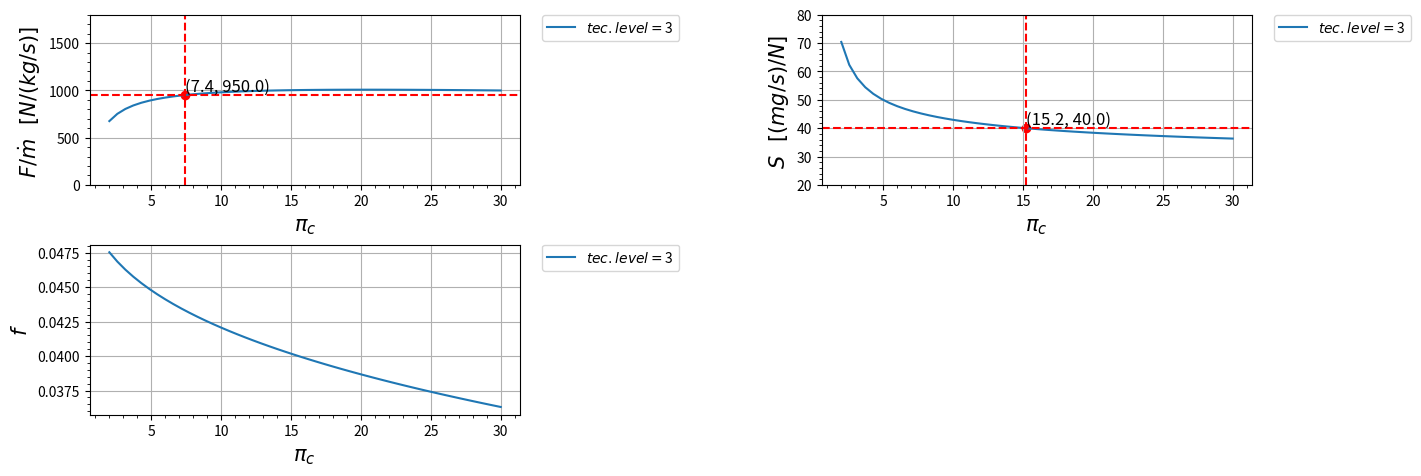

Recreate this plot in Python.
import matplotlib.pyplot as plt
import numpy as np

class Turbojato_real:
    def __init__(self):
        s = 1

    def R_c(self):
        r_c = ((gamma_c-1)/(gamma_c))*c_pc
        return r_c
    
    def R_t(self):
        r_t = ((gamma_t-1)/(gamma_t))*c_pt
        return r_t

    def A_0(self):
        a_0 = (gamma_c*self.R_c()*t_0)**(0.5)
        return a_0
    
    def V_0(self):
        v_0 = self.A_0()*m_0
        return v_0
    
    def Tau_de_r(self):
        tau_r = 1 + (((gamma_c - 1)/(2))*(m_0**2))
        return tau_r
    
    def Pi_de_r(self):
        pi_r = (self.Tau_de_r())**((gamma_c)/(gamma_c-1))
        return pi_r
    
    def Pi_de_d(self):
        if m_0 <= 1:
            n_r = 1
        else:
            n_r = 1 - (0.075*((m_0-1)**1.35))

        pi_d = pi_dmax*n_r
        return pi_d
    
    def Tau_de_lambida(self):
        tau_lambida = (t_t4*c_pt)/(t_0*c_pc)
        return tau_lambida
    
    def Tau_de_c(self):
        tau_c = pi_c**((gamma_c-1)/(gamma_c*e_c))
        return tau_c
    
    def N_de_c(self):
        n_c = (((pi_c)**((gamma_c-1)/(gamma_c)))-1)/(self.Tau_de_c()-1)
        return n_c
    
    def F(self):
        f = (self.Tau_de_lambida() - (self.Tau_de_r()*self.Tau_de_c()))/(((n_b*h_pr)/(c_pc*t_0))-self.Tau_de_lambida())
        return f
    
    def Tau_de_t(self):
        tau_t = 1 - (((1)/(n_m*(1+self.F())))*((self.Tau_de_r())/(self.Tau_de_lambida()))*(self.Tau_de_c() - 1))
        return tau_t
    
    def Pi_de_t(self):
        pi_t = self.Tau_de_t()**((gamma_t)/((gamma_t-1)*e_t))
        return pi_t
    
    def N_de_t(self):
        n_t = (1-self.Tau_de_t())/(1-(self.Tau_de_t()**(1/e_t)))
        return n_t
    
    def P_t9IP_9(self):
        p_t9Ip_9 = p_0Ip_9*self.Pi_de_r()*self.Pi_de_d()*pi_c*pi_b*self.Pi_de_t()*pi_n
        return p_t9Ip_9 
    
    def M_9(self):
        m_9 = (((2)/(gamma_t-1))*(((self.P_t9IP_9())**((gamma_t-1)/(gamma_t)))-1))**(0.5)
        return m_9
    
    def T_9IT_0(self):
        t_9It_0 = ((self.Tau_de_t()*self.Tau_de_lambida())/(self.P_t9IP_9()**((gamma_t-1)/(gamma_t))))*((c_pc)/(c_pt))
        return t_9It_0
    
    def V_9Ia_0(self):
        v_9Ia_0 = self.M_9()*((((gamma_t*self.R_t())/(gamma_c*self.R_c()))*(self.T_9IT_0()))**(0.5))
        return v_9Ia_0
    
    def Empuxo(self):
        empuxo = self.A_0()*(((1+self.F())*(self.V_9Ia_0()))-(m_0)+((1+self.F())*((self.R_t())/(self.R_c()))*((self.T_9IT_0())/(self.V_9Ia_0()))*((1-p_0Ip_9)/(gamma_c))))
        return empuxo
    
    def S(self):
       s = self.F()/self.Empuxo()
       return s
    
    def N_t(self):
       n_ter = (((self.A_0())**(2))*(((1+self.F())*((self.V_9Ia_0())**2))-(m_0**2)))/(2*self.F()*h_pr)
       return n_ter
    
    def N_p(self):
       n_p = (2*self.V_0()*self.Empuxo())/(((self.A_0())**(2))*(((1+self.F())*((self.V_9Ia_0())**2))-(m_0**2)))
       return n_p
    
    def N_o(self):
       n_o = self.N_t()*self.N_p()
       return n_o

def Nivel_motor(nivel):
    global t_t4, pi_dmax, pi_b, pi_n, e_c, e_t, n_b
    if nivel == 0:        
        pi_dmax = 0.98
        e_c = 0.92 
        pi_b = 0.98
        n_b = 0.99
        e_t = 0.91 
        pi_n = 0.98  
        t_t4 = 1800
        if convert:
            t_t4 = t_t4/1.8 


    elif nivel == 1:        
        pi_dmax = 0.90  #ajustavel
        e_t = 0.80  #ajustavel
        pi_n = 0.95  #ajustavel

        t_t4 = 1110 
        pi_b = 0.90
        e_c = 0.80
        n_b = 0.85
        if convert:
            t_t4 = 2000 
   

    elif nivel == 2:
        pi_dmax = 0.95  #ajustavel
        e_t = 0.85  #ajustavel
        pi_n = 0.97  #ajustavel

        t_t4 = 1390       
        pi_b = 0.92
        e_c = 0.84
        n_b = 0.91
        if convert:
            t_t4 = 2500 
  

    elif nivel == 3:
        pi_dmax = 0.94  #ajustavel
        e_t = 0.87  #ajustavel
        pi_n = 0.95  #ajustavel

        t_t4 = 1780         
        pi_b = 0.94
        e_c = 0.88
        n_b = 0.98
        if convert:
            t_t4 = 3200 
     
    
    elif nivel == 4:
        pi_dmax = 0.995  #ajustavel
        e_t = 0.90  #ajustavel
        pi_n = 0.995  #ajustavel

        t_t4 = 2000         
        pi_b = 0.95
        e_c = 0.90
        n_b = 0.99
        if convert:
            t_t4 = 3600



    
#####################################################################################

motor = Turbojato_real()
nivel_motor = [3]

# Variaveis de entrada:
lista_m0 = [0.9]
lista_pi_c = [2,30]

# Constantes de entrada em SI:
t_0 = 216.7         #[K]
c_pc = 1004        #[J/kg K]
c_pt = 1239         #[J/kg K]
h_pr = 42800000     #[J/kg]
gamma_c = 1.4 
gamma_t = 1.3
n_m = 0.99
p_0Ip_9 = 1
pi_c_ = 15.2
m_0 = lista_m0[0]


convert = False
if convert:
    # Constantes de entrada FORA do SI:
    t_0 = 390         #[R]
    t_t4 = 3200       #[R]   
    c_pc = 0.24     #[Btu/lbm R]
    c_pt = 0.296    #[Btu/lbm R]
    h_pr = 18400     #[Btu/lbm]
    
    #conversão
    t_0 = t_0/1.8             #[K]
    t_t4 = t_t4/1.8           #[K]
    c_pc = (c_pc  * 4.1868)   #[kJ/kg K]
    c_pc  = c_pc * 1000        #[J/kg K]
    c_pt = (c_pt  * 4.1868)   #[kJ/kg K]
    c_pt = c_pt * 1000        #[J/kg K]
    h_pr = h_pr * 2.326       #[kJ/kg]
    h_pr = h_pr * 1000        #[J/kg]

#####################################################################################

# Tabela com os dados de entrada
for i in range(len(nivel_motor)):
    print(" ")
    Nivel_motor(nivel_motor[i])
    print(" \t\tTEC LEVEL = {}".format(nivel_motor[i]))
    print("|-------------------------------------------|")
    print(" ENTRADA\tVALOR\t\tUNIDADE")
    print("|-------------------------------------------|")
    dado = format(t_t4, ".3f")
    print("%s\t%s\t%s" % ("| T_{t4}",dado,"K"))
    print("|-------------------------------------------|")
    dado = format(t_0, ".3f")
    print("%s\t\t%s\t\t%s" % ("| T_0",dado,"K"))
    print("|-------------------------------------------|")
    dado = format(c_pc, ".3f")
    print("%s\t%s\t%s" % ("| c_{pc}",dado,"[J/kg K]"))
    print("|-------------------------------------------|")
    dado = format(c_pt, ".3f")
    print("%s\t%s\t%s" % ("| c_{pt}",dado,"[J/kg K]"))
    print("|-------------------------------------------|")
    dado = format(h_pr, ".3f")
    print("%s\t%s\t%s" % ("| h_{pr}",dado,"[J/kg]"))
    print("|-------------------------------------------|")
    dado = format(pi_dmax, ".3f")
    print("%s\t%s\t\t%s" % ("| pi_{dmax}",dado," "))
    print("|-------------------------------------------|")
    dado = format(pi_b, ".3f")
    print("%s\t\t%s\t\t%s" % ("| pi_b",dado," "))
    print("|-------------------------------------------|")
    dado = format(pi_n, ".3f")
    print("%s\t\t%s\t\t%s" % ("| pi_n",dado," "))
    print("|-------------------------------------------|")
    dado = format(e_c, ".3f")
    print("%s\t\t%s\t\t%s" % ("| e_c",dado," "))
    print("|-------------------------------------------|")
    dado = format(e_t, ".3f")
    print("%s\t\t%s\t\t%s" % ("| e_t",dado," "))
    print("|-------------------------------------------|")
    dado = format(n_b, ".3f")
    print("%s\t\t%s\t\t%s" % ("| eta_b",dado," "))
    print("|-------------------------------------------|")
    dado = format(gamma_c, ".3f")
    print("%s\t%s\t\t%s" % ("| gamma_c",dado," "))
    print("|-------------------------------------------|")
    dado = format(gamma_t, ".3f")
    print("%s\t%s\t\t%s" % ("| gamma_t",dado," "))
    print("|-------------------------------------------|")
    dado = format(n_m, ".3f")
    print("%s\t\t%s\t\t%s" % ("| eta_m",dado," "))
    print("|-------------------------------------------|")
    dado = format(p_0Ip_9, ".3f")
    print("%s\t%s\t\t%s" % ("| p_0/p_9",dado," "))
    print("|-------------------------------------------|")
    print(" ")

print("##################################################")    

# Graficos:
plt.figure(figsize = ((15, 5)))
pi_c = np.linspace(min(lista_pi_c) ,max(lista_pi_c))  #Limites do eixo X

# Grafico 1 ----------------------------------------------------------
plt.subplot(2, 2, 1)

for i in range(len(nivel_motor)):
    Nivel_motor(nivel_motor[i])
    plt.plot(pi_c, motor.Empuxo(), label=r'$tec. level = ${}'.format(nivel_motor[i])) 

x_ = 7.38
y_ = 950.049
plt.axvline(x=x_, color='red', linestyle='--')
plt.axhline(y=y_, color='red', linestyle='--')
plt.scatter(x_, y_, color='red')
plt.text(x_, y_, f'({x_:.1f}, {y_:.1f})', fontsize=12, ha='left', va='bottom')

plt.legend(bbox_to_anchor=(1.05, 1),loc='upper left', borderaxespad=0.)
plt.ylim(0, 1800)
plt.xlabel(r'$\pi_c$' , fontsize=15)
plt.ylabel(r'$F/ \dot m$   $[N / (kg /s)]$ ' , fontsize=15)
plt.minorticks_on() # aparece a divisão
plt.grid()

# Grafico 2 ----------------------------------------------------------
plt.subplot(2, 2, 2)
for i in range(len(nivel_motor)):
    Nivel_motor(nivel_motor[i])
    plt.plot(pi_c, motor.S()*1000000, label=r'$tec. level = ${}'.format(nivel_motor[i]))

x_ = 15.2
y_ = 40.05 
plt.axvline(x=x_, color='red', linestyle='--')
plt.axhline(y=y_, color='red', linestyle='--')
plt.scatter(x_, y_, color='red')
plt.text(x_, y_, f'({x_:.1f}, {y_:.1f})', fontsize=12, ha='left', va='bottom')
        
plt.legend(bbox_to_anchor=(1.05, 1),loc='upper left', borderaxespad=0.)
plt.ylim(20, 80)
plt.xlabel(r'$\pi_c$ ' , fontsize=15)
plt.ylabel(r'$S$   $[(mg/s) / N]$ ' , fontsize=15)
plt.minorticks_on() # aparece a divisão
plt.grid()

# Grafico 3 ----------------------------------------------------------
plt.subplot(2, 2, 3)
for i in range(len(nivel_motor)):
    Nivel_motor(nivel_motor[i])
    plt.plot(pi_c, motor.F(), label=r'$tec. level = ${}'.format(nivel_motor[i]))
            
plt.legend(bbox_to_anchor=(1.05, 1),loc='upper left', borderaxespad=0.)
plt.xlabel(r'$\pi_c$ ' , fontsize=15)
plt.ylabel(r'$f$' , fontsize=15)
plt.minorticks_on() # aparece a divisão
plt.grid()

# Plot Grafico ----------------------------------------------------------
plt.subplots_adjust(left=0.125, bottom=0.1, right=0.9, top=0.9, wspace=0.7, hspace=0.35)
plt.show()

# Tabela de saida:
for i in range(len(nivel_motor)):
    Nivel_motor(nivel_motor[i])
    pi_c = pi_c_
    print(" ")
    print(" \t\tTEC LEVEL = {}".format(nivel_motor[i]))
    print("|-------------------------------------------|")
    dado = format(m_0, ".3f")
    print("%s\t\t%s\t\t%s" % ("| m_0",dado," "))
    print("|-------------------------------------------|")
    print("%s\t\t%s\t\t%s" % ("| pi_c",pi_c," "))
    print("|-------------------------------------------|")
    print(" ")
    print(" ")
    print(" SAIDA\t\tVALOR\t\tUNIDADE")
    print("|-------------------------------------------|")
    dado = format(motor.S()*1000000, ".3f")
    print("%s\t\t%s\t\t%s" % ("| S",dado,"mg s/N"))
    print("|-------------------------------------------|")
    dado = format(motor.Empuxo(), ".3f")
    if motor.Empuxo() <1000:
        print("%s\t\t%s\t\t%s" % ("| F/m_0",dado,"N s/kg"))
        print("|-------------------------------------------|")
    else:
        print("%s\t\t%s\t%s" % ("| F/m_0",dado,"N s/kg"))
        print("|-------------------------------------------|")
    dado = format(motor.F(), ".3f")
    print("%s\t\t%s\t%s" % ("| f",dado," "))
    print("|-------------------------------------------|")
    dado = format(motor.N_de_t(), ".3f")
    print("%s\t\t%s\t%s" % ("| eta_t",dado," "))
    print("|-------------------------------------------|")
    dado = format(motor.N_de_c(), ".3f")
    print("%s\t\t%s\t%s" % ("| eta_c",dado," "))
    print("|-------------------------------------------|")
    dado = format(motor.N_p(), ".3f")
    print("%s\t\t%s\t\t%s" % ("| eta_P",dado," "))
    print("|-------------------------------------------|")
    dado = format(motor.N_t(), ".3f")
    print("%s\t\t%s\t\t%s" % ("| eta_T",dado," "))
    print("|-------------------------------------------|")
    dado = format(motor.N_o(), ".3f")
    print("%s\t\t%s\t\t%s" % ("| eta_O",dado," "))
    print("|-------------------------------------------|")
    print(" ")
    print("@@@@@@@@@@@@@@@@@@@@@@@@@@@@@@@@@@@@@@@@@@@@@@@@@@@@@@")









    